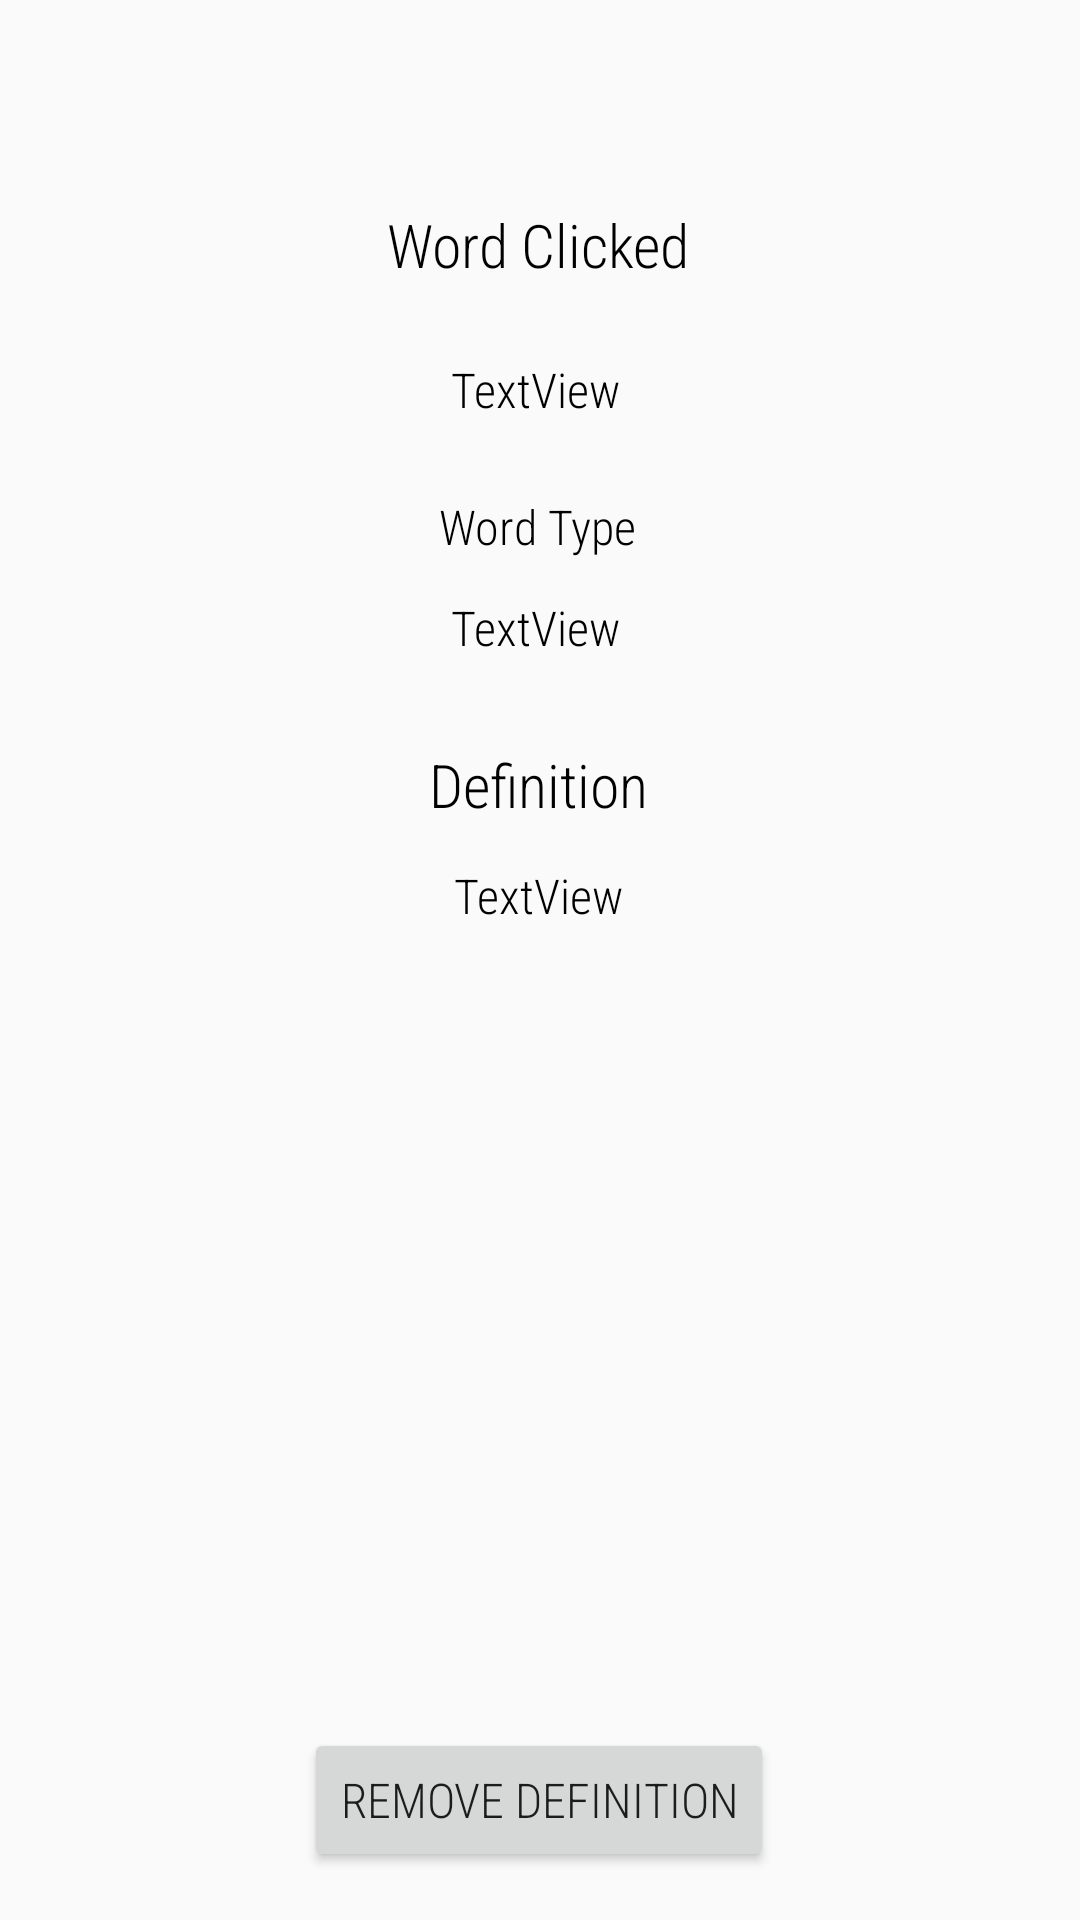

Here is an Android app screen rendered from its layout file. Give the layout XML and the strings, colors and styles it references.
<!-- AndroidManifest.xml: application theme Theme.Final_Project_EECS_1022 -->
<!-- res/layout/fragment_display_user_word_definition.xml -->
<?xml version="1.0" encoding="utf-8"?>
<androidx.constraintlayout.widget.ConstraintLayout xmlns:android="http://schemas.android.com/apk/res/android"
    xmlns:app="http://schemas.android.com/apk/res-auto"
    xmlns:tools="http://schemas.android.com/tools"
    android:layout_width="match_parent"
    android:layout_height="match_parent"
    tools:context=".displayUserWordDefinition">

    <TextView
        android:id="@+id/word_clicked"
        android:layout_width="wrap_content"
        android:layout_height="wrap_content"
        android:layout_marginTop="68dp"
        android:fontFamily="sans-serif-condensed-light"
        android:text="Word Clicked"
        android:textColor="@color/black"
        android:textSize="20sp"
        app:layout_constraintEnd_toEndOf="parent"
        app:layout_constraintHorizontal_bias="0.498"
        app:layout_constraintStart_toStartOf="parent"
        app:layout_constraintTop_toTopOf="parent" />

    <TextView
        android:id="@+id/displayWordType"
        android:layout_width="wrap_content"
        android:layout_height="wrap_content"
        android:layout_marginStart="10dp"
        android:layout_marginTop="12dp"
        android:layout_marginEnd="10dp"
        android:layout_marginBottom="25dp"
        android:fontFamily="sans-serif-condensed-light"
        android:text="@string/displayWordTypeOnFragment"
        android:textColor="@color/black"
        android:textSize="16sp"
        app:layout_constraintBottom_toTopOf="@+id/Word_Definition"
        app:layout_constraintEnd_toEndOf="parent"
        app:layout_constraintHorizontal_bias="0.495"
        app:layout_constraintStart_toStartOf="parent"
        app:layout_constraintTop_toBottomOf="@+id/word_Type" />

    <TextView
        android:id="@+id/word_Type"
        android:layout_width="wrap_content"
        android:layout_height="wrap_content"
        android:layout_marginTop="24dp"
        android:fontFamily="sans-serif-condensed-light"
        android:text="Word Type"
        android:textColor="@color/black"
        android:textSize="16sp"
        app:layout_constraintEnd_toEndOf="parent"
        app:layout_constraintHorizontal_bias="0.498"
        app:layout_constraintStart_toStartOf="parent"
        app:layout_constraintTop_toBottomOf="@+id/displayWordClicked" />

    <TextView
        android:id="@+id/Word_Definition"
        android:layout_width="wrap_content"
        android:layout_height="wrap_content"
        android:layout_marginStart="10dp"
        android:layout_marginTop="28dp"
        android:layout_marginEnd="10dp"
        android:fontFamily="sans-serif-condensed-light"
        android:text="Definition"
        android:textColor="@color/black"
        android:textSize="20sp"
        app:layout_constraintEnd_toEndOf="parent"
        app:layout_constraintHorizontal_bias="0.498"
        app:layout_constraintStart_toStartOf="parent"
        app:layout_constraintTop_toBottomOf="@+id/displayWordType" />

    <TextView
        android:id="@+id/displayDefinition"
        android:layout_width="331dp"
        android:layout_height="338dp"
        android:layout_marginTop="12dp"
        android:fontFamily="sans-serif-condensed-light"
        android:scrollbars="vertical"
        android:text="@string/displayWordDefinitionOnFragment"
        android:textAlignment="center"
        android:textColor="@color/black"
        android:textSize="16sp"
        app:layout_constraintBottom_toBottomOf="parent"
        app:layout_constraintEnd_toEndOf="parent"
        app:layout_constraintHorizontal_bias="0.487"
        app:layout_constraintStart_toStartOf="parent"
        app:layout_constraintTop_toBottomOf="@+id/Word_Definition"
        app:layout_constraintVertical_bias="0.038" />

    <TextView
        android:id="@+id/displayWordClicked"
        android:layout_width="wrap_content"
        android:layout_height="wrap_content"
        android:layout_marginTop="24dp"
        android:fontFamily="sans-serif-condensed-light"
        android:text="@string/displayWordOnFragment"
        android:textColor="@color/black"
        android:textSize="16sp"
        app:layout_constraintEnd_toEndOf="parent"
        app:layout_constraintHorizontal_bias="0.495"
        app:layout_constraintStart_toStartOf="parent"
        app:layout_constraintTop_toBottomOf="@+id/word_clicked" />

    <Button
        android:id="@+id/removeWordButton"
        android:textSize="16sp"
        android:fontFamily="sans-serif-condensed-light"
        android:layout_width="wrap_content"
        android:layout_height="wrap_content"
        android:layout_marginBottom="16dp"
        android:text="Remove Definition"
        app:layout_constraintBottom_toBottomOf="parent"
        app:layout_constraintEnd_toEndOf="parent"
        app:layout_constraintHorizontal_bias="0.498"
        app:layout_constraintStart_toStartOf="parent" />
</androidx.constraintlayout.widget.ConstraintLayout>
<!-- resources referenced by this layout -->
<resources>
  <color name="black">#FF000000</color>
  <string name="displayWordDefinitionOnFragment">TextView</string>
  <string name="displayWordOnFragment">TextView</string>
  <string name="displayWordTypeOnFragment">TextView</string>
  <style name="Theme.Final_Project_EECS_1022" parent="Theme.AppCompat.Light.NoActionBar">
          
          <item name="colorPrimary">@color/black</item>
          <item name="colorPrimaryVariant">@color/purple_700</item>
          <item name="colorOnPrimary">@color/white</item>
          
          <item name="colorSecondary">@color/teal_200</item>
          <item name="colorSecondaryVariant">@color/teal_700</item>
          <item name="colorOnSecondary">@color/black</item>
          
          <item name="android:statusBarColor" tools:targetApi="l">?attr/colorPrimaryVariant</item>
          
              
          <item name="colorPrimaryDark">@color/black</item>
          <item name="colorAccent">@color/white</item>
      </style>
  <color name="purple_700">#FF3700B3</color>
  <color name="white">#FFFFFFFF</color>
  <color name="teal_200">#FF03DAC5</color>
  <color name="teal_700">#FF018786</color>
</resources>
